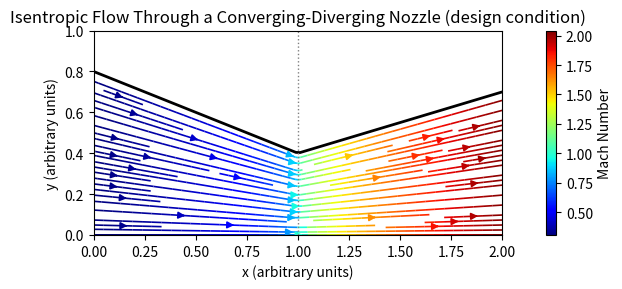

Here is the Python script that generated this plot:
"""Quasi-one-dimensional isentropic flow through a converging-diverging nozzle.

The nozzle has a linear converging wall (height 0.8 -> 0.4) followed by a
linear diverging wall (0.4 -> 0.7). At the design condition the flow is
subsonic upstream of the throat, sonic at the throat and supersonic
downstream. The local Mach number follows from the isentropic area-Mach
relation A/A* = f(M), and streamlines that follow the walls (y/h = const) are
drawn and coloured by Mach number.
"""

import argparse
from pathlib import Path

import matplotlib.pyplot as plt
import numpy as np

GAMMA = 1.4  # ratio of specific heats (air) [-]
X_MIN, X_MAX = 0.0, 2.0  # nozzle length [arbitrary units]
Y_MIN, Y_MAX = 0.0, 1.0  # plotting window height [arbitrary units]
X_THROAT = 1.0  # throat location [arbitrary units]
H_INLET, H_THROAT, H_EXIT = (
    0.8,
    0.4,
    0.7,
)  # wall heights (unit depth => area) [arbitrary units]
NX, NY = 100, 50  # grid points for the streamline plot


def nozzle_top(x):
    """Height of the top wall; linear converging then linear diverging."""
    x = np.asarray(x, dtype=float)
    converging = H_INLET + (H_THROAT - H_INLET) * (x - X_MIN) / (X_THROAT - X_MIN)
    diverging = H_THROAT + (H_EXIT - H_THROAT) * (x - X_THROAT) / (X_MAX - X_THROAT)
    return np.where(x <= X_THROAT, converging, diverging)


def nozzle_slope(x):
    """Derivative dh/dx of the top wall."""
    x = np.asarray(x, dtype=float)
    return np.where(
        x <= X_THROAT,
        (H_THROAT - H_INLET) / (X_THROAT - X_MIN),
        (H_EXIT - H_THROAT) / (X_MAX - X_THROAT),
    )


def area_ratio(mach, gamma=GAMMA):
    """Isentropic area ratio A/A* as a function of Mach number."""
    term = 2.0 / (gamma + 1.0) * (1.0 + 0.5 * (gamma - 1.0) * mach**2)
    return term ** ((gamma + 1.0) / (2.0 * (gamma - 1.0))) / mach


def mach_from_area_ratio(ratio, supersonic, gamma=GAMMA, iterations=60):
    """Invert A/A* = f(M) by bisection on the subsonic or supersonic branch.

    ``ratio`` and ``supersonic`` are broadcast element-wise. f(M) decreases on
    0 < M < 1 and increases on M > 1, so each branch has one root for
    ratio >= 1.
    """
    ratio = np.asarray(ratio, dtype=float)
    supersonic = np.broadcast_to(supersonic, ratio.shape)
    lo = np.where(supersonic, 1.0, 1e-6)
    hi = np.where(supersonic, 50.0, 1.0)
    for _ in range(iterations):
        mid = 0.5 * (lo + hi)
        too_big = area_ratio(mid, gamma) > ratio
        # Subsonic branch: f too big means M too small. Supersonic: M too big.
        move_lo = np.where(supersonic, ~too_big, too_big)
        lo = np.where(move_lo, mid, lo)
        hi = np.where(move_lo, hi, mid)
    return 0.5 * (lo + hi)


def solve_nozzle(X, Y, gamma=GAMMA):
    """Return u, v (scaled by the stagnation speed of sound a0) and Mach number on a grid.

    Points above the top wall are set to NaN so the streamlines stop at the wall.
    """
    h = nozzle_top(X)
    mach = mach_from_area_ratio(h / H_THROAT, X > X_THROAT, gamma)
    a_over_a0 = 1.0 / np.sqrt(1.0 + 0.5 * (gamma - 1.0) * mach**2)
    u = mach * a_over_a0
    # Streamlines follow y/h = const, so dy/dx = v/u = y h'(x) / h(x)
    v = u * Y * nozzle_slope(X) / h
    inside = Y <= h
    return (
        np.where(inside, u, np.nan),
        np.where(inside, v, np.nan),
        np.where(inside, mach, np.nan),
    )


def plot_nozzle(x, y, u, v, mach):
    """Plot walls and Mach-coloured streamlines; return the figure."""
    X, Y = np.meshgrid(x, y)
    fig, ax = plt.subplots(figsize=(9, 3))
    ax.plot(x, nozzle_top(x), "k", lw=2, label="Nozzle top boundary")
    ax.plot(x, np.zeros_like(x), "k", lw=2, label="Nozzle bottom boundary")
    strm = ax.streamplot(X, Y, u, v, color=mach, cmap="jet", density=1.4, linewidth=1.2)
    fig.colorbar(strm.lines, ax=ax, label="Mach Number")
    ax.axvline(X_THROAT, color="grey", ls=":", lw=1)
    ax.set_aspect("equal", "box")
    ax.set_xlim(X_MIN, X_MAX)
    ax.set_ylim(Y_MIN, Y_MAX)
    ax.set_xlabel("x (arbitrary units)")
    ax.set_ylabel("y (arbitrary units)")
    ax.set_title(
        "Isentropic Flow Through a Converging-Diverging Nozzle (design condition)"
    )
    fig.tight_layout()
    return fig


def main(argv=None):
    parser = argparse.ArgumentParser(description=__doc__.splitlines()[0])
    parser.add_argument(
        "--no-show", action="store_true", help="do not open a plot window"
    )
    parser.add_argument(
        "--output", type=Path, metavar="DIR", help="save the figure as PNG in DIR"
    )
    args = parser.parse_args(argv)

    x = np.linspace(X_MIN, X_MAX, NX)
    y = np.linspace(Y_MIN, Y_MAX, NY)
    X, Y = np.meshgrid(x, y)
    u, v, mach = solve_nozzle(X, Y)

    for xp in (X_MIN, X_THROAT, X_MAX):
        m = mach_from_area_ratio(nozzle_top(xp) / H_THROAT, xp > X_THROAT)
        print(
            f"x = {xp:.1f}: A/A* = {nozzle_top(xp) / H_THROAT:.3f}, M = {float(m):.3f}"
        )

    fig = plot_nozzle(x, y, u, v, mach)

    if args.output:
        args.output.mkdir(parents=True, exist_ok=True)
        fig.savefig(args.output / "nozzle_flow.png", dpi=100, bbox_inches="tight")
    if not args.no_show:
        plt.show()


if __name__ == "__main__":
    main()
